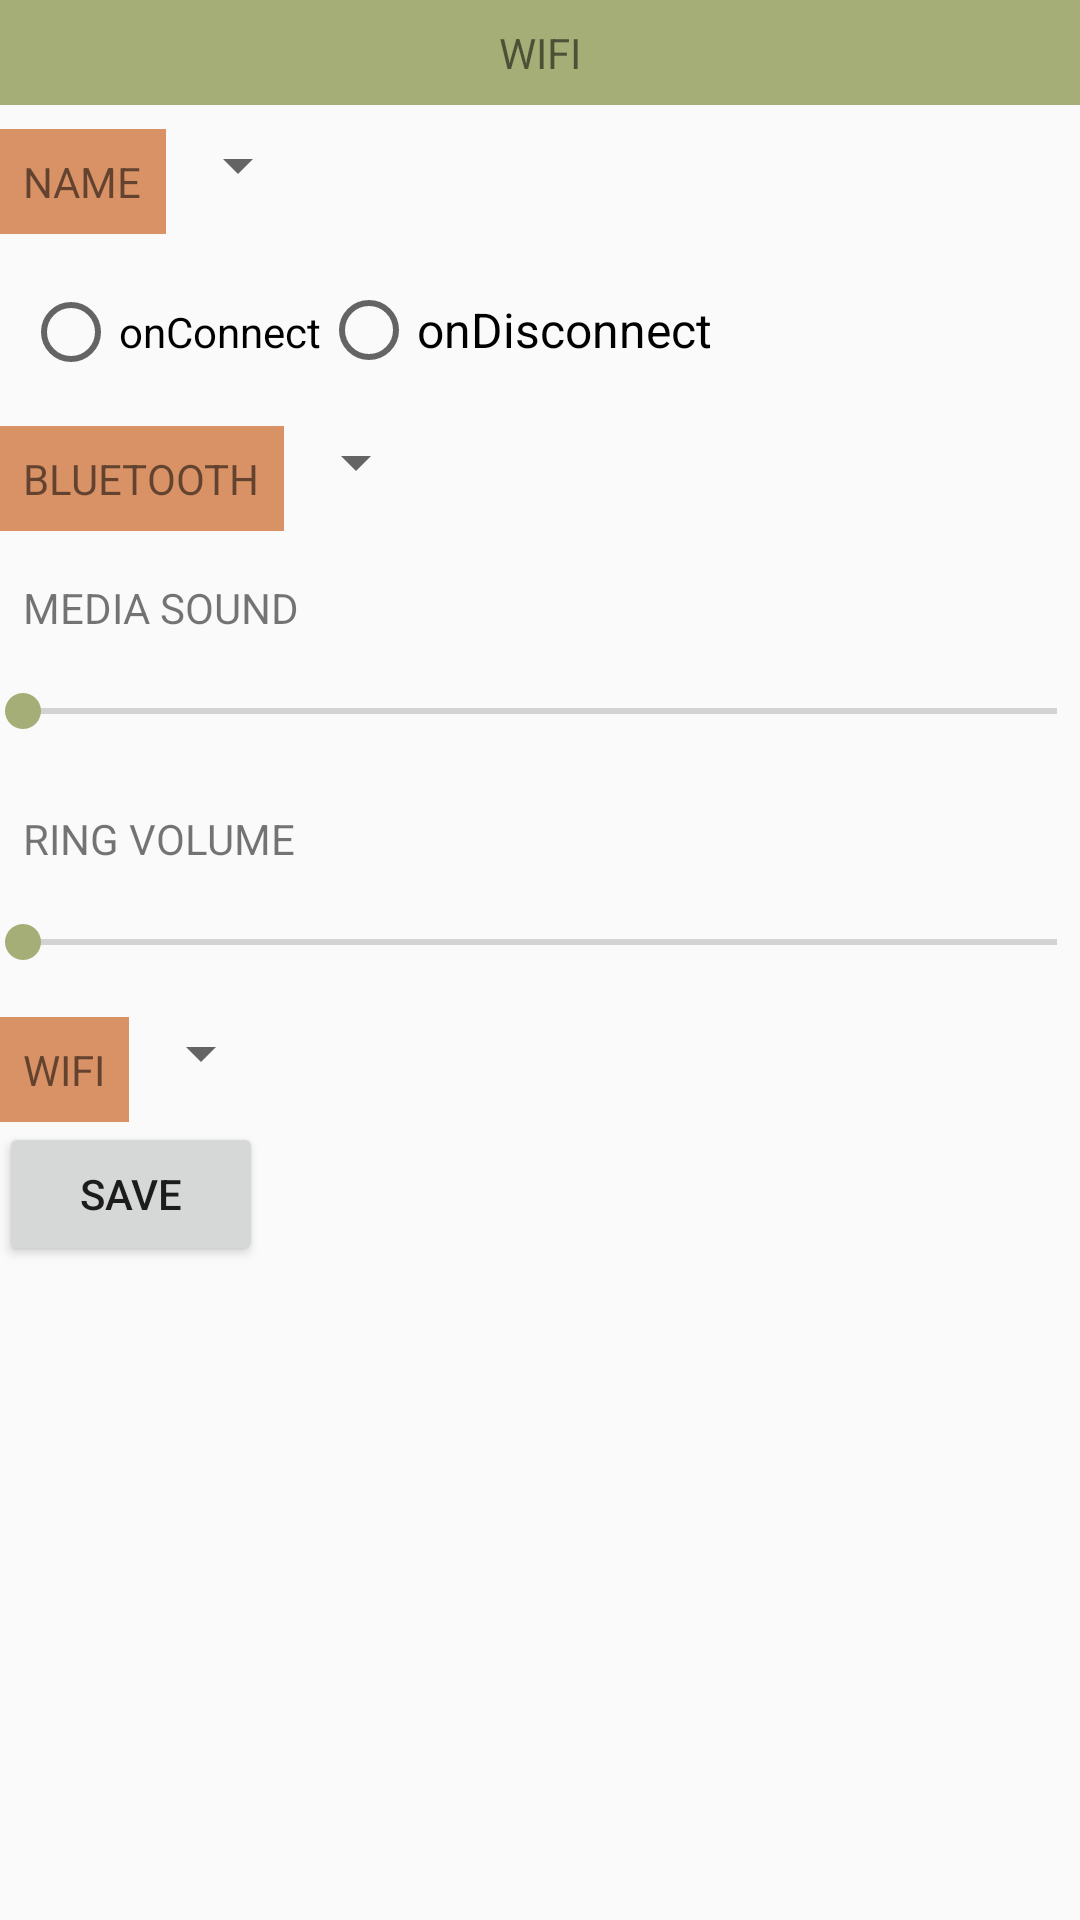

Reconstruct the res/layout file that produces this screen, plus the resources it refers to.
<!-- AndroidManifest.xml: application theme AppTheme -->
<!-- res/layout/frag_dialog_bac.xml -->
<?xml version="1.0" encoding="utf-8"?>
<RelativeLayout xmlns:android="http://schemas.android.com/apk/res/android"
    xmlns:app="http://schemas.android.com/apk/res-auto"
    xmlns:tools="http://schemas.android.com/tools"
    android:id="@+id/content_main"
    android:layout_width="match_parent"
    android:layout_height="match_parent"
    android:paddingBottom="@dimen/activity_vertical_margin"
    android:paddingLeft="@dimen/activity_horizontal_margin"
    android:paddingRight="@dimen/activity_horizontal_margin"
    android:paddingTop="@dimen/activity_vertical_margin"
    >

    <TextView
        android:layout_width="match_parent"
        android:layout_height="wrap_content"
        android:text="WIFI"
        android:gravity="center_horizontal"
        android:padding="8dp"
        android:layout_marginBottom="8dp"
        android:id="@+id/dialog_title"
        android:background="@color/colorAccent"/>

    <TextView
        android:layout_width="wrap_content"
        android:layout_height="wrap_content"
        android:text="NAME"
        android:id="@+id/name"
        android:layout_below="@id/dialog_title"
        android:padding="8dp"
        android:background="@color/colorPrimary"
        />

    <Spinner
        android:layout_width="wrap_content"
        android:layout_height="wrap_content"
        android:padding="8dp"
        android:id="@+id/spinner_wifi_name"
        android:layout_toRightOf="@id/name"
        android:layout_below="@id/dialog_title"
        />

    <RadioGroup xmlns:android="http://schemas.android.com/apk/res/android"
        android:layout_width="fill_parent"
        android:layout_height="wrap_content"
        android:layout_gravity="center"
        android:layout_below="@id/name"
        android:padding="8dp"
        android:id="@+id/isConnect"
        android:layout_marginTop="8dp"
        android:layout_marginEnd="24dp"
        android:layout_marginRight="24dp"
        android:orientation="horizontal">
        <RadioButton
            android:id="@+id/dialog_radio_connect"
            android:layout_width="wrap_content"
            android:layout_height="wrap_content"
            android:text="onConnect"
            android:textColor="@color/cast_intro_overlay_background_color" />
        <RadioButton
            android:id="@+id/dialog_radio_disconnect"
            android:layout_width="wrap_content"
            android:layout_height="wrap_content"
            android:text="onDisconnect"
            android:textAppearance="@style/TextAppearance.AppCompat.Subhead"
            android:textColor="@color/cast_intro_overlay_background_color" />

    </RadioGroup>


    <TextView
        android:layout_width="wrap_content"
        android:layout_height="wrap_content"
        android:text="BLUETOOTH"
        android:layout_below="@id/isConnect"
        android:padding="8dp"
        android:id="@+id/bluetooth"
        android:layout_marginTop="8dp"
        android:background="@color/colorPrimary"/>


    <Spinner
        android:layout_width="wrap_content"
        android:layout_height="wrap_content"
        android:padding="8dp"
        android:id="@+id/content_isbluetoothon"
        android:layout_below="@id/isConnect"
        android:layout_marginTop="8dp"
        android:layout_toRightOf="@id/bluetooth"
        />

    <TextView
        android:layout_width="wrap_content"
        android:layout_height="wrap_content"
        android:text="MEDIA SOUND"
        android:layout_below="@id/bluetooth"
        android:padding="8dp"
        android:id="@+id/media_sound"
        android:layout_marginTop="8dp"
        />

    <SeekBar
        android:layout_width="match_parent"
        android:layout_height="wrap_content"
        android:padding="8dp"
        android:id="@+id/media_seekbar"
        android:layout_below="@id/media_sound" />

    <TextView
        android:layout_width="wrap_content"
        android:layout_height="wrap_content"
        android:text="RING VOLUME"
        android:layout_below="@id/media_seekbar"
        android:padding="8dp"
        android:id="@+id/ring_volume"
        android:layout_marginTop="8dp"
        />

    <SeekBar
        android:layout_width="match_parent"
        android:layout_height="wrap_content"
        android:padding="8dp"
        android:id="@+id/ring_seekbar"
        android:layout_below="@id/ring_volume" />



    <TextView
        android:layout_width="wrap_content"
        android:layout_height="wrap_content"
        android:text="WIFI"
        android:layout_below="@id/ring_seekbar"
        android:padding="8dp"
        android:id="@+id/wifiOn"
        android:layout_marginTop="8dp"
        android:background="@color/colorPrimary"/>

    <Spinner
        android:layout_width="wrap_content"
        android:layout_height="wrap_content"
        android:padding="8dp"
        android:id="@+id/content_iswifion"
        android:layout_below="@id/ring_seekbar"
        android:layout_marginTop="8dp"
        android:layout_toRightOf="@id/wifiOn"
        />

    <Button
        android:layout_width="wrap_content"
        android:layout_height="wrap_content"
        android:id="@+id/button_save"
        android:layout_below="@id/wifiOn"
        android:text="SAVE"
        />
</RelativeLayout>
<!-- resources referenced by this layout -->
<resources>
  <color name="colorAccent">#a5ae76</color>
  <color name="colorPrimary">#d89266</color>
  <style name="AppTheme" parent="Theme.AppCompat.Light.DarkActionBar">
          
          <item name="colorPrimary">@color/colorPrimary</item>
          <item name="colorPrimaryDark">@color/colorPrimaryDark</item>
          <item name="colorAccent">@color/colorAccent</item>
      </style>
  <color name="colorPrimaryDark">#91664a</color>
</resources>
